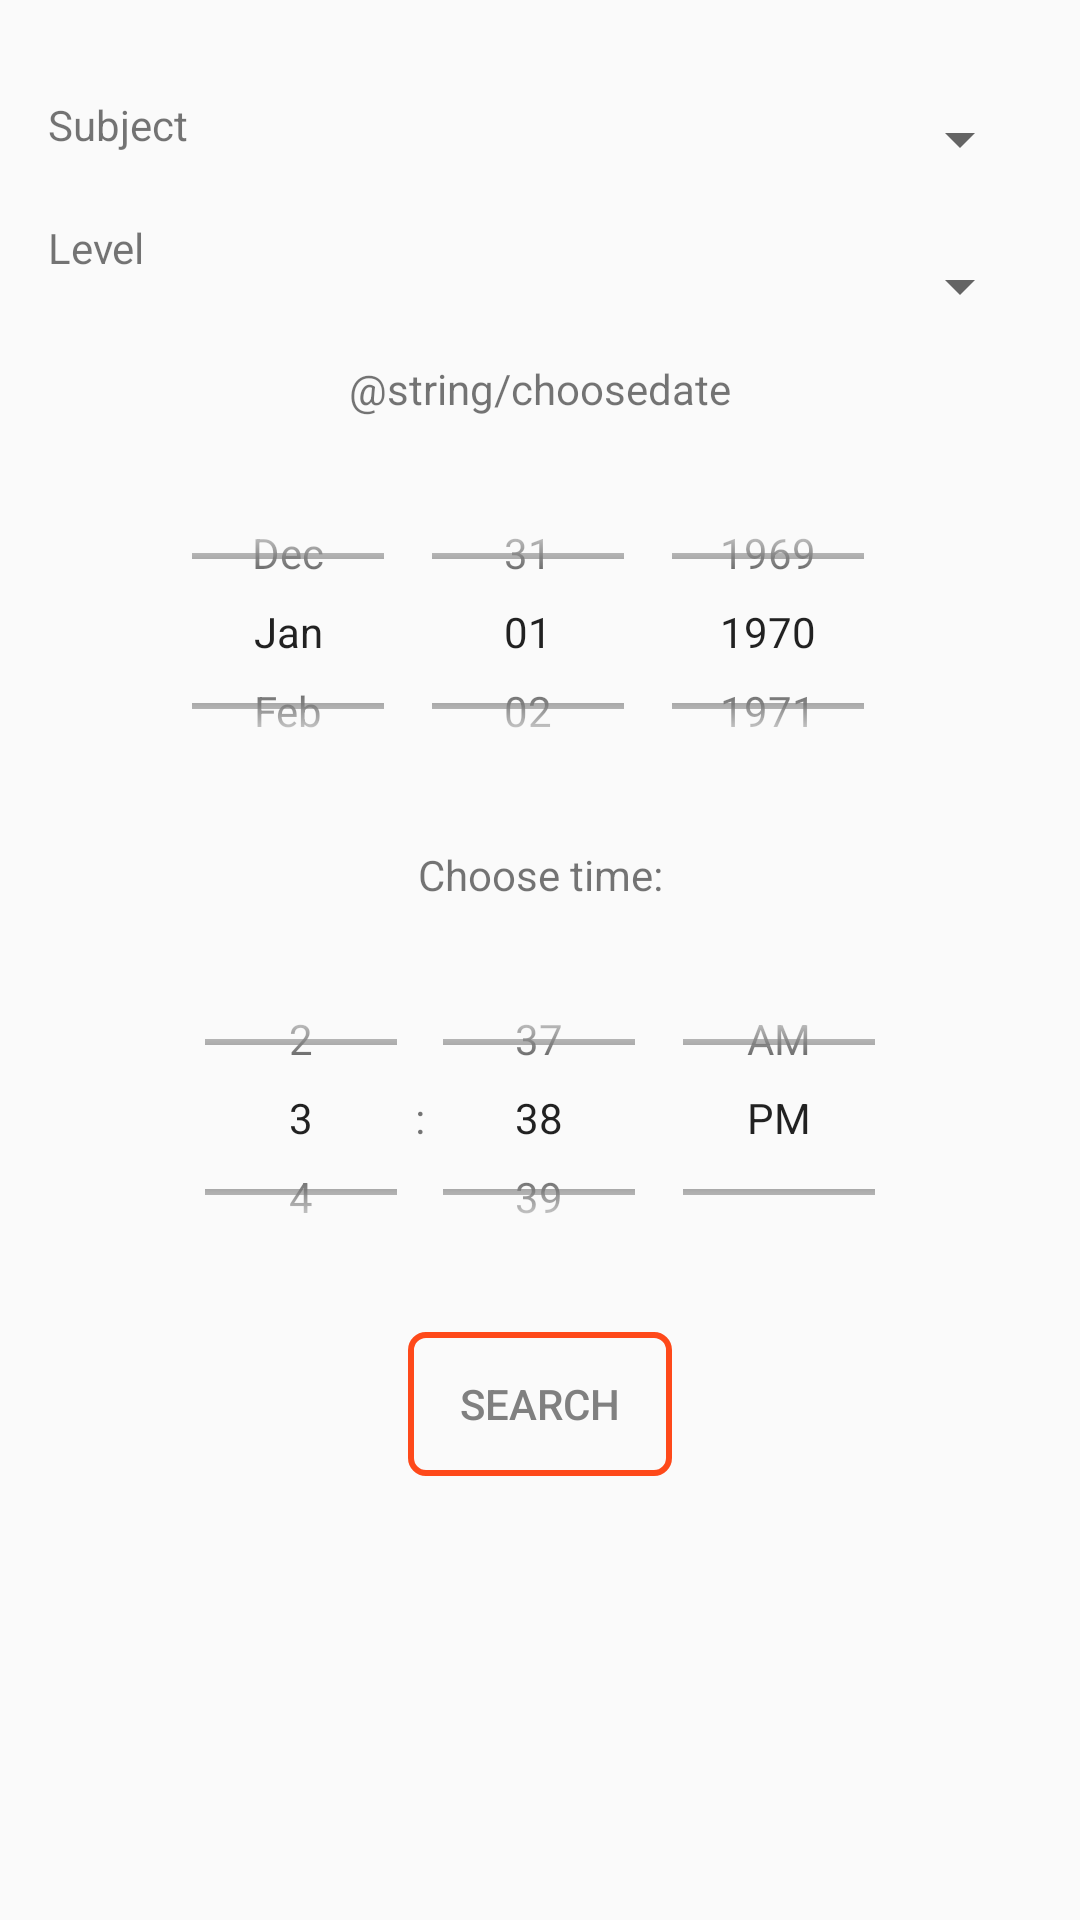

This screen was rendered from an Android layout file. Write that file and the resources it references.
<!-- AndroidManifest.xml: application theme AppTheme -->
<!-- res/layout/search_fragment.xml -->
<?xml version="1.0" encoding="utf-8"?>
<androidx.constraintlayout.widget.ConstraintLayout
        xmlns:android="http://schemas.android.com/apk/res/android"
        xmlns:app="http://schemas.android.com/apk/res-auto" xmlns:tools="http://schemas.android.com/tools"
        android:orientation="vertical"
        android:layout_width="match_parent"
        android:layout_height="match_parent">

    <TextView
            android:id="@+id/level_search_L"
            android:layout_width="57dp"
            android:layout_height="28dp"
            android:layout_marginStart="16dp" android:layout_marginTop="20dp"
            android:text="@string/level" app:layout_constraintStart_toStartOf="parent"
            app:layout_constraintTop_toBottomOf="@+id/subject_search_L"/>
    <TextView
            android:id="@+id/subject_search_L"
            android:layout_width="57dp"
            android:layout_height="21dp"
            android:layout_marginStart="16dp"
            android:layout_marginTop="32dp" android:text="@string/subject"
            app:layout_constraintStart_toStartOf="parent" app:layout_constraintTop_toTopOf="parent"/>
    
            
            
            
            
            
            
            
    
            
            
            
            
            
            
    <Spinner
            android:id="@+id/level_search_spinner"
            android:layout_width="162dp"
            android:layout_height="29dp"
            android:layout_marginTop="20dp"
            android:layout_marginEnd="16dp" app:layout_constraintEnd_toEndOf="parent"
            app:layout_constraintTop_toBottomOf="@+id/subject_search_spinner"/>
    <Spinner
            android:id="@+id/subject_search_spinner"
            android:layout_width="162dp"
            android:layout_height="29dp"
            android:layout_marginTop="32dp" android:layout_marginEnd="16dp"
            app:layout_constraintEnd_toEndOf="parent" app:layout_constraintTop_toTopOf="parent"/>
    
            
            
            
            
            
    
            
            
            
            
            
    <Button
            android:id="@+id/go_search_button"
            android:layout_width="wrap_content"
            android:layout_height="wrap_content"
            android:layout_marginTop="16dp"
            android:background="@drawable/button_rounded_corners"
            android:text="@string/search" android:textColor="@color/DefaultTextGray"
            app:layout_constraintEnd_toEndOf="parent" app:layout_constraintStart_toStartOf="parent"
            app:layout_constraintTop_toBottomOf="@+id/timePicker1"/>







    <DatePicker
            android:id="@+id/datePicker1"
            android:layout_width="332dp"
            android:layout_height="111dp"
            android:layout_marginTop="16dp" android:calendarViewShown="false"
            android:datePickerMode="spinner" app:layout_constraintEnd_toEndOf="parent"
            app:layout_constraintStart_toStartOf="parent"
            app:layout_constraintTop_toBottomOf="@+id/choosedate_info_TV"/>


    <TimePicker android:id="@+id/timePicker1"
                android:layout_width="332dp"
                android:layout_height="111dp"
                android:layout_marginTop="16dp"
                android:timePickerMode="spinner"
                app:layout_constraintEnd_toEndOf="parent"
                app:layout_constraintStart_toStartOf="parent"
                app:layout_constraintTop_toBottomOf="@+id/choosetime_info_TV"/>

    <TextView
            android:id="@+id/choosedate_info_TV"
            android:layout_width="wrap_content"
            android:layout_height="wrap_content"
            android:layout_marginTop="120dp"
            android:text="@string/choosedate" app:layout_constraintEnd_toEndOf="parent"
            app:layout_constraintStart_toStartOf="parent" app:layout_constraintTop_toTopOf="parent"/>
    <TextView
            android:id="@+id/choosetime_info_TV"
            android:layout_width="wrap_content"
            android:layout_height="wrap_content"
            android:layout_marginTop="16dp"
            android:text="@string/choosetime" app:layout_constraintEnd_toEndOf="parent"
            app:layout_constraintStart_toStartOf="parent" app:layout_constraintTop_toBottomOf="@+id/datePicker1"/>


</androidx.constraintlayout.widget.ConstraintLayout>
<!-- resources referenced by this layout -->
<resources>
  <color name="DefaultTextGray">#808080</color>
  <!-- drawable button_rounded_corners (drawable) -->
  <?xml version="1.0" encoding="utf-8"?>
  <selector xmlns:android="http://schemas.android.com/apk/res/android" >
      <item android:state_pressed="true" >
          <shape android:shape="rectangle"  >
              <corners android:radius="5dip" />
              <stroke android:width="2dip" android:color="@color/colorAccent" />
              <solid android:color="@color/colorAccentLight" />
          </shape>
      </item>
      <item android:state_focused="true">
          <shape android:shape="rectangle"  >
              <corners android:radius="5dip" />
              <stroke android:width="2dip" android:color="@color/colorAccent" />
              <solid android:color="@color/Pomagrande" />
          </shape>
      </item>
      <item >
          <shape android:shape="rectangle"  >
              <corners android:radius="5dip" />
              <stroke android:width="2dip" android:color="@color/colorAccent" />
              <solid android:color="@color/Transparent" />
          </shape>
      </item>
  </selector>
  <string name="choosetime">Choose time:</string>
  <string name="level">Level</string>
  <string name="search">Search</string>
  <string name="subject">Subject</string>
  <style name="AppTheme" parent="Theme.AppCompat.Light.DarkActionBar">
          
          <item name="colorPrimary">@color/colorPrimary</item>
          <item name="colorPrimaryDark">@color/colorPrimaryDark</item>
          <item name="colorAccent">@color/colorAccent</item>
      </style>
  <color name="colorAccent">#fe491a</color>
  <color name="colorAccentLight">#fc967c</color>
  <color name="Pomagrande">#fe491a</color>
  <color name="Transparent">#00000000</color>
  <color name="colorPrimary">#4abdac</color>
  <color name="colorPrimaryDark">#21ad99</color>
</resources>
